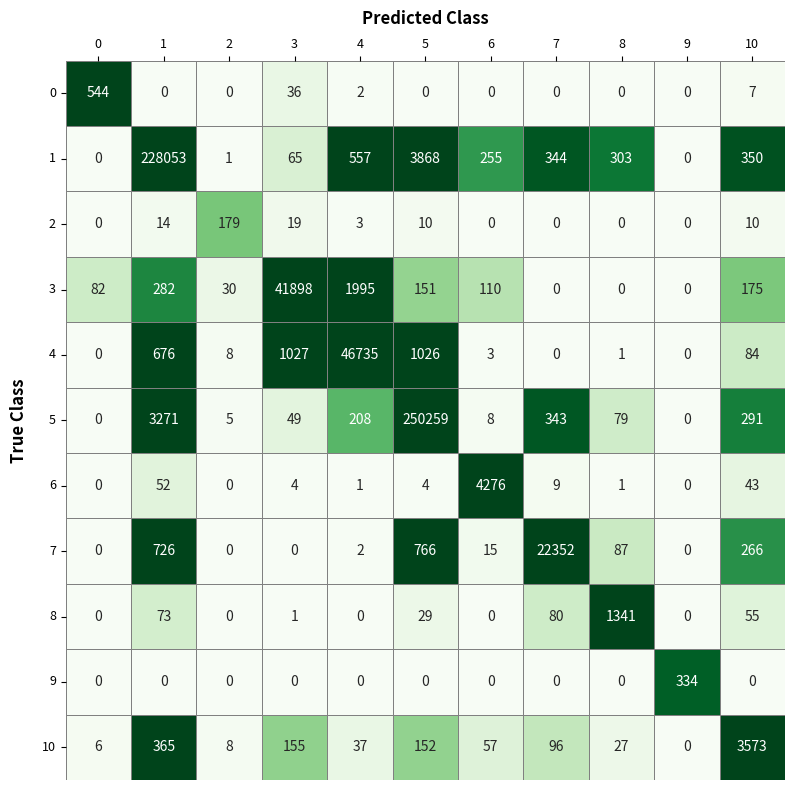

Source code (Python):
"""
Purpose:
    Renders a confusion matrix as a seaborn heatmap (11 classes), capped at
    the 85th percentile value for color scale readability.

Thesis reference:
    Section 5.3, Experiment 3 (Full Scale Evaluation), Figure 5.8 -
    Logistic Regression's confusion matrix.

Inputs:
    Hardcoded literal matrix (pasted from experiment output), not read from
    a file.

Outputs:
    Saves exp3_conf_matrix_exp51.pdf under Chapter_4/.
"""
import numpy as np
import matplotlib.pyplot as plt
import seaborn as sns
import os

# === 1. Paste your matrix here ===
cm = np.array([
    [544,    0,    0,   36,    2,    0,    0,    0,    0,    0,    7],
    [0, 228053,    1,   65,  557, 3868,  255,  344,  303,    0,  350],
    [0,   14,  179,   19,    3,   10,    0,    0,    0,    0,   10],
    [82,  282,   30, 41898, 1995,  151,  110,    0,    0,    0,  175],
    [0,  676,    8, 1027, 46735, 1026,    3,    0,    1,    0,   84],
    [0, 3271,    5,   49,  208, 250259,    8,  343,   79,    0,  291],
    [0,   52,    0,    4,    1,    4,  4276,    9,    1,    0,   43],
    [0,  726,    0,    0,    2,  766,   15, 22352,   87,    0,  266],
    [0,   73,    0,    1,    0,   29,    0,   80, 1341,    0,   55],
    [0,    0,    0,    0,    0,    0,    0,    0,    0,  334,    0],
    [6,  365,    8,  155,   37,  152,   57,   96,   27,    0, 3573]
])


# Compute the 85th percentile
percentile_85 = np.percentile(cm, 85)
print(f"85th percentile value: {percentile_85:,.0f}")


# === 2. Define labels (0–10 classes) ===
labels = [str(i) for i in range(11)]

# === 3. Define output path ===
output_dir = r"<path-to-repo>\helper functions\report figures\Chapter_4"
os.makedirs(output_dir, exist_ok=True)
out_path = os.path.join(output_dir, "exp3_conf_matrix_exp51.pdf")

# === 4. Plot ===
plt.figure(figsize=(10, 8))
ax = sns.heatmap(
    cm,
    annot=True,         # Set True if you want numbers on top of colors
    fmt='d',
    cmap='Greens',       # “Google Sheets–style” gradient
    cbar=False,
    xticklabels=labels,
    yticklabels=labels,
    vmax=percentile_85,
    linewidths=0.5,  # grid between cells
    linecolor='gray',  # grid color
    square=True,
)



# === 6. Label styling ===
plt.xlabel("Predicted Class", fontsize=12, fontweight='bold', labelpad=10)
plt.ylabel("True Class", fontsize=12, fontweight='bold', labelpad=10)

# === 7. Add “Predicted Class” on top as well ===
# Duplicate x-label at top
ax.xaxis.set_label_position('top')
ax.xaxis.tick_top()
ax.set_xlabel("Predicted Class", fontsize=12, fontweight='bold', labelpad=10)

# === 8. Adjust tick labels ===
plt.xticks(rotation=0, fontsize=9)
plt.yticks(rotation=0, fontsize=9)

plt.tight_layout()
plt.savefig(out_path, bbox_inches="tight")
plt.close()

print(f"Confusion matrix saved to:\n{out_path}")
